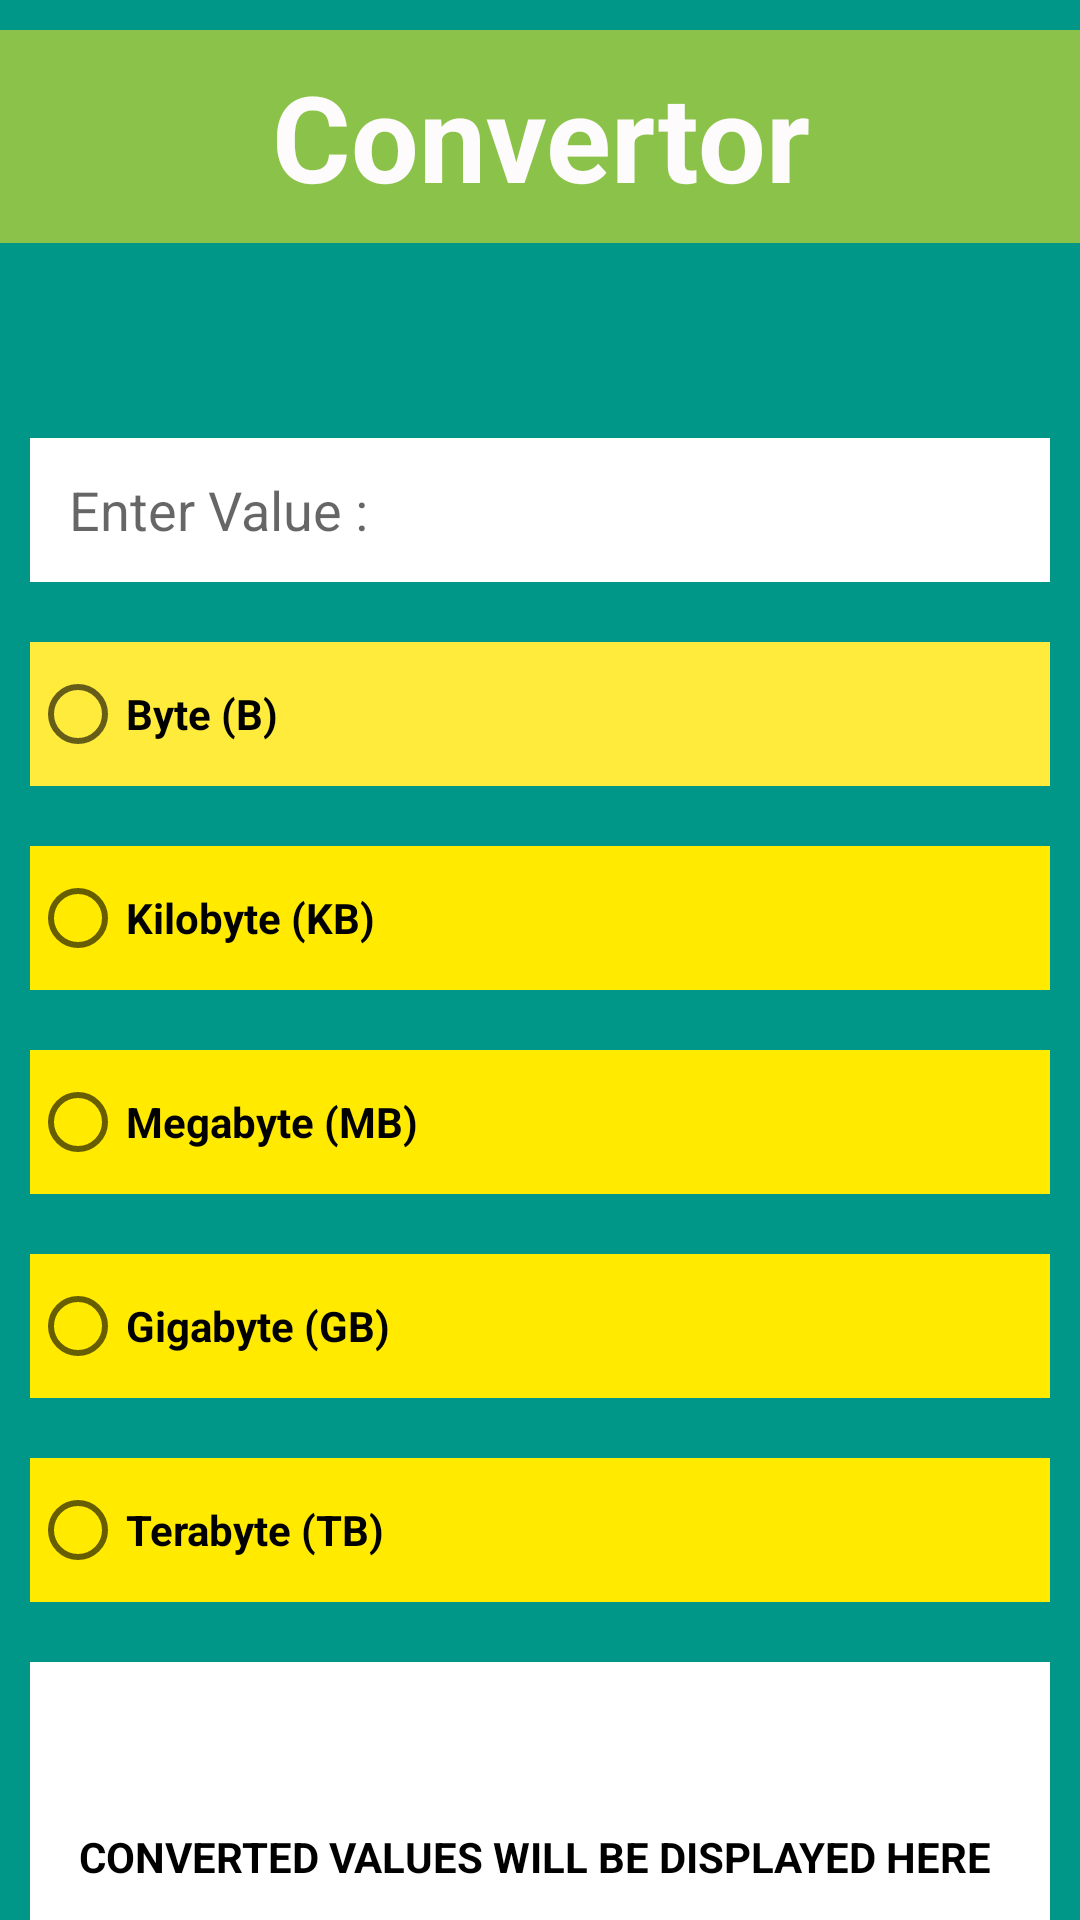

Write the Android layout XML for this screen, with the resource values it uses.
<!-- AndroidManifest.xml: application theme Theme.Multi_Convertor -->
<!-- res/layout/activity_main2.xml -->
<?xml version="1.0" encoding="utf-8"?>
<LinearLayout xmlns:android="http://schemas.android.com/apk/res/android"
    xmlns:app="http://schemas.android.com/apk/res-auto"
    xmlns:tools="http://schemas.android.com/tools"
    android:layout_width="match_parent"
    android:layout_height="match_parent"
    android:orientation="vertical"
    android:background="#009688"
    tools:context=".MainActivity">


    <TextView
        android:id="@+id/textView"
        android:layout_width="match_parent"
        android:layout_height="71dp"
        android:layout_marginTop="10dp"
        android:layout_marginBottom="55dp"
        android:width="200dp"
        android:height="30dp"
        android:background="#8BC34A"
        android:gravity="center"
        android:text="Convertor"
        android:textColor="#FDFBFB"
        android:textSize="40dp"
        android:textStyle="bold"
        tools:ignore="TextContrastCheck" />

    <EditText
        android:id="@+id/data"
        android:layout_width="match_parent"
        android:layout_height="wrap_content"
        android:background="#FFFFFF"
        android:ems="10"
        android:hint="   Enter Value :"
        android:inputType="number"
        android:minHeight="48dp"
        android:layout_margin="10dp"/>


    <RadioGroup
        android:id="@+id/groupradio"
        android:layout_width="match_parent"
        android:layout_height="wrap_content">

        <RadioButton
            android:id="@+id/rb1"
            android:layout_width="match_parent"
            android:layout_height="wrap_content"
            android:layout_margin="10dp"
            android:background="#FFEB3B"
            android:minHeight="48dp"
            android:text="Byte (B)"
            android:textStyle="bold" />

        <RadioButton
            android:id="@+id/rb2"
            android:layout_width="match_parent"
            android:layout_height="wrap_content"
            android:layout_margin="10dp"
            android:background="#FFEA00"
            android:minHeight="48dp"
            android:text="Kilobyte (KB)"
            android:textStyle="bold" />

        <RadioButton
            android:id="@+id/rb3"
            android:layout_width="match_parent"
            android:layout_height="wrap_content"
            android:layout_margin="10dp"
            android:background="#FFEA00"
            android:minHeight="48dp"
            android:text="Megabyte (MB)"
            android:textStyle="bold" />

        <RadioButton
            android:id="@+id/rb4"
            android:layout_width="match_parent"
            android:layout_height="wrap_content"
            android:layout_margin="10dp"
            android:background="#FFEA00"
            android:minHeight="48dp"
            android:text="Gigabyte (GB)"
            android:textStyle="bold" />

        <RadioButton
            android:id="@+id/rb5"
            android:layout_width="match_parent"
            android:layout_height="wrap_content"
            android:layout_margin="10dp"
            android:background="#FFEA00"
            android:minHeight="48dp"
            android:text="Terabyte (TB)"
            android:textStyle="bold" />
    </RadioGroup>

    <TextView
        android:id="@+id/dataRes"
        android:layout_width="match_parent"
        android:layout_height="130dp"
        android:layout_margin="10dp"
        android:textStyle="bold"
        android:hint="CONVERTED VALUES WILL BE DISPLAYED HERE "
        android:textAlignment="gravity"
        android:textColorHint="@color/black"
        android:textColor="@color/black"
        android:gravity="center"
        android:background="#fff"/>
</LinearLayout>
<!-- resources referenced by this layout -->
<resources>
  <style name="Theme.Multi_Convertor" parent="Base.Theme.Multi_Convertor" />
  <style name="Base.Theme.Multi_Convertor" parent="Theme.AppCompat.Light.NoActionBar">
          
          
      </style>
  <!-- not gathered from this repository: default colours our renderer supplied (Android Studio template values) -->
  <color name="black">#FF000000</color>
</resources>
